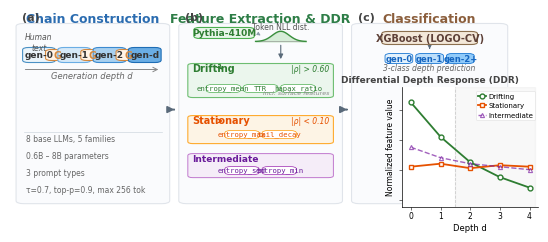

This chart was generated by the following Python code: (Note: this script raises an exception after producing the figure.)
"""
Framework figure for Depth Fingerprinting paper (Figure 2).
Professional academic style matching ACL/EMNLP publication standards.
"""

import matplotlib
matplotlib.use('Agg')
import matplotlib.pyplot as plt
import matplotlib.patches as mpatches
from matplotlib.patches import FancyBboxPatch, FancyArrowPatch
import matplotlib.patheffects as pe
import numpy as np

# ── Global style ──────────────────────────────────────────────────────────
plt.rcParams.update({
    'font.family': 'sans-serif',
    'font.sans-serif': ['DejaVu Sans', 'Arial', 'Helvetica'],
    'font.size': 8,
    'axes.linewidth': 0.6,
    'text.usetex': False,
})

# ── Color palette (muted, professional) ───────────────────────────────────
C = {
    # Panel backgrounds
    'panel_bg':      '#F7F9FC',
    'panel_border':  '#C5CDD8',
    # Section headers
    'hdr_construct': '#2B6CB0',
    'hdr_feature':   '#2D7D46',
    'hdr_classify':  '#8B5E3C',
    # Boxes
    'seed':          '#EBF4FA',
    'seed_border':   '#4A90C4',
    'gen_light':     '#D6E9F8',
    'gen_mid':       '#A8D0EF',
    'gen_dark':      '#6AADE4',
    'gen_deeper':    '#3B8AD0',
    'gen_deepest':   '#1E6DB5',
    'generator':     '#FFF3E6',
    'gen_border':    '#D4883E',
    # Feature colors
    'drift_fill':    '#E8F5E9',
    'drift_border':  '#4CAF50',
    'drift_text':    '#2E7D32',
    'stat_fill':     '#FFF3E0',
    'stat_border':   '#FF9800',
    'stat_text':     '#E65100',
    'inter_fill':    '#F3E5F5',
    'inter_border':  '#9C27B0',
    'inter_text':    '#6A1B9A',
    # NLL curve
    'nll_fill':      '#C8E6C9',
    'nll_line':      '#388E3C',
    # Pythia box
    'pythia_fill':   '#E8F5E9',
    'pythia_border': '#4CAF50',
    # Classification
    'xgb_fill':      '#F3E8D9',
    'xgb_border':    '#8B6F4E',
    'cls0_fill':     '#E3F2FD',
    'cls1_fill':     '#BBDEFB',
    'cls2_fill':     '#90CAF9',
    'cls_border':    '#1976D2',
    # DDR plot lines
    'ddr_drift':     '#2E7D32',
    'ddr_stat':      '#E65100',
    'ddr_inter':     '#7B1FA2',
    # Arrows
    'arrow':         '#5A6A7A',
    'arrow_light':   '#8899AA',
}


def rounded_box(ax, x, y, w, h, text, fc, ec, fs=7.5, fw='normal',
                tc='#333333', rx=0.02, ry=0.02, alpha=1.0, zorder=3,
                text_offset_y=0, ha='center', va='center', ls='-', lw=0.8,
                mono=False):
    """Draw a rounded rectangle with centered text."""
    box = FancyBboxPatch((x, y), w, h,
                         boxstyle=f"round,pad=0,rounding_size=0.012",
                         facecolor=fc, edgecolor=ec, linewidth=lw,
                         alpha=alpha, zorder=zorder, linestyle=ls)
    ax.add_patch(box)
    fontdict = {'fontsize': fs, 'fontweight': fw, 'color': tc,
                'fontfamily': 'monospace' if mono else 'sans-serif'}
    ax.text(x + w/2, y + h/2 + text_offset_y, text,
            ha=ha, va=va, fontdict=fontdict, zorder=zorder+1)
    return box


def draw_arrow(ax, x1, y1, x2, y2, color=None, lw=1.0, style='-|>',
               mutation_scale=8, zorder=2, connectionstyle='arc3,rad=0',
               ls='-'):
    """Draw a clean arrow between two points."""
    c = color or C['arrow']
    arrow = FancyArrowPatch((x1, y1), (x2, y2),
                            arrowstyle=style, color=c,
                            linewidth=lw, mutation_scale=mutation_scale,
                            zorder=zorder, connectionstyle=connectionstyle,
                            linestyle=ls)
    ax.add_patch(arrow)
    return arrow


def draw_section_header(ax, x, y, text, color, fs=9.5):
    """Draw a section header label."""
    ax.text(x, y, text, fontsize=fs, fontweight='bold', color=color,
            ha='center', va='center', zorder=10)


# ── Figure setup ──────────────────────────────────────────────────────────
fig, ax = plt.subplots(1, 1, figsize=(6.5, 2.6))
ax.set_xlim(0, 1)
ax.set_ylim(0, 1)
ax.axis('off')
fig.patch.set_facecolor('white')

# ══════════════════════════════════════════════════════════════════════════
# PANEL 1: Chain Construction (x: 0.01 - 0.33)
# ══════════════════════════════════════════════════════════════════════════
p1_x, p1_w = 0.012, 0.305
panel1 = FancyBboxPatch((p1_x, 0.03), p1_w, 0.90,
                         boxstyle="round,pad=0,rounding_size=0.015",
                         facecolor=C['panel_bg'], edgecolor=C['panel_border'],
                         linewidth=0.8, alpha=0.5, zorder=1)
ax.add_patch(panel1)

# Header
draw_section_header(ax, p1_x + p1_w/2, 0.955, 'Chain Construction',
                    C['hdr_construct'], fs=9)

# ── Recursive generation chain ──
# Show: text_0 → LLM → text_1 → LLM → text_2 → ...
chain_y_top = 0.82
chain_y_bot = 0.52
chain_cx = p1_x + p1_w/2  # center x

# Text boxes (staggered vertically with generator arrows)
txt_w, txt_h = 0.065, 0.075
gen_w, gen_h = 0.048, 0.055

# Positions for the chain elements
# Row layout: text_0  →G→  text_1  →G→  text_2  →...→  text_d
chain_items_x = [0.025, 0.095, 0.165, 0.235]
chain_y = 0.735

# Gen-0 (seed/human)
depth_colors = [C['seed'], C['gen_light'], C['gen_mid'], C['gen_dark']]
depth_borders = [C['seed_border'], '#6AADE4', '#3B8AD0', '#1E6DB5']
depth_labels = ['gen-0', 'gen-1', 'gen-2', 'gen-d']

# Small "Human text" label above gen-0
ax.text(chain_items_x[0] + txt_w/2, chain_y + txt_h + 0.025,
        'Human\ntext', fontsize=5.5, ha='center', va='center',
        color='#555555', style='italic', zorder=5)

for i, (xi, lbl, fc, ec) in enumerate(zip(chain_items_x, depth_labels,
                                            depth_colors, depth_borders)):
    rounded_box(ax, xi, chain_y, txt_w, txt_h, lbl,
                fc=fc, ec=ec, fs=6.5, fw='bold', tc='#333333')

    # Draw generator box + arrows between text boxes
    if i < len(chain_items_x) - 1:
        # Arrow from text_i to generator
        gx = xi + txt_w + 0.002
        gy = chain_y + txt_h/2
        # Small LLM/G box between
        g_box_x = (xi + txt_w + chain_items_x[i+1]) / 2 - gen_w/2 + 0.002
        g_box_y = chain_y + (txt_h - gen_h) / 2

        rounded_box(ax, g_box_x, g_box_y, gen_w, gen_h, 'G',
                    fc=C['generator'], ec=C['gen_border'],
                    fs=7, fw='bold', tc=C['gen_border'])

        # Arrows
        draw_arrow(ax, xi + txt_w + 0.003, chain_y + txt_h/2,
                   g_box_x - 0.002, chain_y + txt_h/2,
                   color=C['arrow_light'], lw=0.7, mutation_scale=6)
        draw_arrow(ax, g_box_x + gen_w + 0.002, chain_y + txt_h/2,
                   chain_items_x[i+1] - 0.003, chain_y + txt_h/2,
                   color=C['arrow_light'], lw=0.7, mutation_scale=6)

# Dots between gen-2 and gen-d
# Already handled by the chain layout

# "Generation depth d" label with arrow underneath
ax.annotate('', xy=(chain_items_x[-1] + txt_w, chain_y - 0.035),
            xytext=(chain_items_x[0], chain_y - 0.035),
            arrowprops=dict(arrowstyle='->', color='#888888', lw=0.7))
ax.text((chain_items_x[0] + chain_items_x[-1] + txt_w) / 2, chain_y - 0.065,
        'Generation depth d', fontsize=6, ha='center', va='center',
        color='#666666', style='italic')

# ── Dataset specs (small, compact) ──
spec_y = 0.10
spec_x = p1_x + 0.015
spec_items = [
    '8 base LLMs, 5 families',
    '0.6B – 8B parameters',
    '3 prompt types',
    'τ=0.7, top-p=0.9, max 256 tok',
]
for j, item in enumerate(spec_items):
    ax.text(spec_x + 0.005, spec_y + (3-j) * 0.085,
            item, fontsize=5.5, ha='left', va='center',
            color='#666666', zorder=5)

# Thin separator line
ax.plot([p1_x + 0.015, p1_x + p1_w - 0.015],
        [spec_y + 3.4 * 0.085, spec_y + 3.4 * 0.085],
        color='#D0D8E0', lw=0.5, zorder=2)

# ══════════════════════════════════════════════════════════════════════════
# PANEL 2: Feature Extraction + DDR (x: 0.34 - 0.67)
# ══════════════════════════════════════════════════════════════════════════
p2_x, p2_w = 0.335, 0.325
panel2 = FancyBboxPatch((p2_x, 0.03), p2_w, 0.90,
                         boxstyle="round,pad=0,rounding_size=0.015",
                         facecolor=C['panel_bg'], edgecolor=C['panel_border'],
                         linewidth=0.8, alpha=0.5, zorder=1)
ax.add_patch(panel2)

draw_section_header(ax, p2_x + p2_w/2, 0.955, 'Feature Extraction & DDR',
                    C['hdr_feature'], fs=9)

# ── Pythia reference model box ──
pythia_x, pythia_y = p2_x + 0.03, 0.855
pythia_w, pythia_h = 0.12, 0.055
rounded_box(ax, pythia_x, pythia_y, pythia_w, pythia_h,
            'Pythia-410M', fc=C['pythia_fill'], ec=C['pythia_border'],
            fs=6.5, fw='bold', tc=C['drift_text'])

# ── Mini NLL distribution curve ──
nll_cx = p2_x + p2_w/2 + 0.04
nll_cy = 0.87
nll_w, nll_h = 0.10, 0.06

# Draw a small bell-like NLL distribution
t = np.linspace(-3, 3, 80)
y_nll = np.exp(-0.5 * t**2) / (np.sqrt(2 * np.pi))
# Scale to fit in the allocated space
t_scaled = nll_cx + t / 6 * nll_w
y_scaled = nll_cy - nll_h/2 + y_nll / max(y_nll) * nll_h * 0.85

ax.fill_between(t_scaled, nll_cy - nll_h/2, y_scaled,
                color=C['nll_fill'], alpha=0.7, zorder=3)
ax.plot(t_scaled, y_scaled, color=C['nll_line'], lw=1.0, zorder=4)

# Small axis line
ax.plot([t_scaled[0], t_scaled[-1]], [nll_cy - nll_h/2, nll_cy - nll_h/2],
        color='#888888', lw=0.4, zorder=3)

# Label
ax.text(nll_cx, nll_cy + nll_h/2 + 0.015, 'Token NLL dist.',
        fontsize=5.5, ha='center', va='center', color='#555555', zorder=5)

# Arrow from Pythia to NLL curve
draw_arrow(ax, pythia_x + pythia_w + 0.005, pythia_y + pythia_h/2,
           t_scaled[0] + 0.01, nll_cy,
           color=C['arrow_light'], lw=0.6, mutation_scale=5)

# ── DDR Feature groups ──
# Three groups stacked vertically
group_x = p2_x + 0.018
group_w = p2_w - 0.036

# Drifting features
drift_y = 0.56
drift_h = 0.17
drift_box = FancyBboxPatch((group_x, drift_y), group_w, drift_h,
                            boxstyle="round,pad=0,rounding_size=0.01",
                            facecolor=C['drift_fill'], edgecolor=C['drift_border'],
                            linewidth=0.8, alpha=0.8, zorder=2)
ax.add_patch(drift_box)

# Drifting header with correlation threshold
ax.text(group_x + 0.008, drift_y + drift_h - 0.025,
        'Drifting', fontsize=7, fontweight='bold', color=C['drift_text'],
        ha='left', va='center', zorder=5)
ax.text(group_x + group_w - 0.008, drift_y + drift_h - 0.025,
        '|ρ| > 0.60', fontsize=5.5, color=C['drift_text'],
        ha='right', va='center', zorder=5, style='italic')

# Feature pills inside drifting
drift_features = ['entropy_mean', 'TTR', 'hapax_ratio']
pill_w = 0.068
pill_h = 0.04
pill_gap = 0.006
total_pills_w = len(drift_features) * pill_w + (len(drift_features)-1) * pill_gap
pills_start_x = group_x + (group_w - total_pills_w) / 2
pill_y = drift_y + 0.025

for k, feat in enumerate(drift_features):
    px = pills_start_x + k * (pill_w + pill_gap)
    rounded_box(ax, px, pill_y, pill_w, pill_h, feat,
                fc='white', ec=C['drift_border'], fs=5.2, fw='normal',
                tc=C['drift_text'], lw=0.5, mono=True)

# Small trend arrow (downward) beside drifting label
ax.annotate('', xy=(group_x + 0.072, drift_y + drift_h - 0.042),
            xytext=(group_x + 0.055, drift_y + drift_h - 0.012),
            arrowprops=dict(arrowstyle='->', color=C['drift_text'],
                           lw=0.8, connectionstyle='arc3,rad=-0.2'))

# Stationary features
stat_y = 0.33
stat_h = 0.14
stat_box = FancyBboxPatch((group_x, stat_y), group_w, stat_h,
                           boxstyle="round,pad=0,rounding_size=0.01",
                           facecolor=C['stat_fill'], edgecolor=C['stat_border'],
                           linewidth=0.8, alpha=0.8, zorder=2)
ax.add_patch(stat_box)

ax.text(group_x + 0.008, stat_y + stat_h - 0.025,
        'Stationary', fontsize=7, fontweight='bold', color=C['stat_text'],
        ha='left', va='center', zorder=5)
ax.text(group_x + group_w - 0.008, stat_y + stat_h - 0.025,
        '|ρ| < 0.10', fontsize=5.5, color=C['stat_text'],
        ha='right', va='center', zorder=5, style='italic')

stat_features = ['entropy_max', 'tail_decay']
total_stat_w = len(stat_features) * pill_w + (len(stat_features)-1) * pill_gap
stat_start_x = group_x + (group_w - total_stat_w) / 2
stat_pill_y = stat_y + 0.025

for k, feat in enumerate(stat_features):
    px = stat_start_x + k * (pill_w + pill_gap)
    rounded_box(ax, px, stat_pill_y, pill_w, pill_h, feat,
                fc='white', ec=C['stat_border'], fs=5.2, fw='normal',
                tc=C['stat_text'], lw=0.5, mono=True)

# Small flat arrow for stationary
ax.annotate('', xy=(group_x + 0.075, stat_y + stat_h - 0.027),
            xytext=(group_x + 0.058, stat_y + stat_h - 0.027),
            arrowprops=dict(arrowstyle='->', color=C['stat_text'], lw=0.8))

# Intermediate
inter_y = 0.16
inter_h = 0.12
inter_box = FancyBboxPatch((group_x, inter_y), group_w, inter_h,
                            boxstyle="round,pad=0,rounding_size=0.01",
                            facecolor=C['inter_fill'], edgecolor=C['inter_border'],
                            linewidth=0.7, alpha=0.6, zorder=2)
ax.add_patch(inter_box)

ax.text(group_x + 0.008, inter_y + inter_h - 0.025,
        'Intermediate', fontsize=6.5, fontweight='bold', color=C['inter_text'],
        ha='left', va='center', zorder=5)

# Two feature pills for intermediate
inter_features = ['entropy_std', 'entropy_min']
total_inter_w = len(inter_features) * pill_w + (len(inter_features)-1) * pill_gap
inter_start_x = group_x + (group_w - total_inter_w) / 2
for k, feat in enumerate(inter_features):
    px = inter_start_x + k * (pill_w + pill_gap)
    rounded_box(ax, px, inter_y + 0.015, pill_w, pill_h, feat,
                fc='white', ec=C['inter_border'], fs=5.2, fw='normal',
                tc=C['inter_text'], lw=0.5, mono=True)

# ── Arrow from NLL to feature groups ──
draw_arrow(ax, nll_cx, nll_cy - nll_h/2 - 0.005,
           nll_cx, drift_y + drift_h + 0.008,
           color=C['arrow'], lw=0.8, mutation_scale=7)

# ── "Surface features" label next to TTR/hapax ──
ax.text(group_x + group_w - 0.008, drift_y + 0.008,
        'incl. surface features', fontsize=4.5, ha='right', va='bottom',
        color='#888888', style='italic', zorder=5)


# ══════════════════════════════════════════════════════════════════════════
# PANEL 3: Classification & DDR Insight (x: 0.68 - 0.99)
# ══════════════════════════════════════════════════════════════════════════
p3_x, p3_w = 0.678, 0.310
panel3 = FancyBboxPatch((p3_x, 0.03), p3_w, 0.90,
                         boxstyle="round,pad=0,rounding_size=0.015",
                         facecolor=C['panel_bg'], edgecolor=C['panel_border'],
                         linewidth=0.8, alpha=0.5, zorder=1)
ax.add_patch(panel3)

draw_section_header(ax, p3_x + p3_w/2, 0.955, 'Classification',
                    C['hdr_classify'], fs=9)

# ── XGBoost box ──
xgb_x = p3_x + 0.06
xgb_y = 0.825
xgb_w = 0.19
xgb_h = 0.065
rounded_box(ax, xgb_x, xgb_y, xgb_w, xgb_h,
            'XGBoost (LOGO-CV)', fc=C['xgb_fill'], ec=C['xgb_border'],
            fs=7, fw='bold', tc='#5D4037')

# ── 3-class output boxes ──
cls_labels = ['gen-0', 'gen-1', 'gen-2+']
cls_fills = [C['cls0_fill'], C['cls1_fill'], C['cls2_fill']]
cls_w = 0.055
cls_h = 0.05
cls_gap = 0.006
total_cls_w = 3 * cls_w + 2 * cls_gap
cls_start_x = xgb_x + (xgb_w - total_cls_w) / 2
cls_y = 0.73

for k, (lbl, fc) in enumerate(zip(cls_labels, cls_fills)):
    cx = cls_start_x + k * (cls_w + cls_gap)
    rounded_box(ax, cx, cls_y, cls_w, cls_h, lbl,
                fc=fc, ec=C['cls_border'], fs=6, fw='bold',
                tc='#1565C0', lw=0.6)

# Arrow from XGBoost to output
draw_arrow(ax, xgb_x + xgb_w/2, xgb_y - 0.003,
           xgb_x + xgb_w/2, cls_y + cls_h + 0.008,
           color=C['arrow'], lw=0.7, mutation_scale=6)

# "3-class output" label
ax.text(xgb_x + xgb_w/2, cls_y - 0.02,
        '3-class depth prediction', fontsize=5.5, ha='center', va='center',
        color='#666666', style='italic', zorder=5)

# ── DDR Insight mini-plot ──
ddr_title_y = 0.65
ax.text(p3_x + p3_w/2, ddr_title_y,
        'Differential Depth Response (DDR)', fontsize=6.5, fontweight='bold',
        ha='center', va='center', color='#444444', zorder=5)

# Mini axes for DDR plot
ddr_left = p3_x + 0.05
ddr_bottom = 0.12
ddr_width = 0.21
ddr_height = 0.46

# Create an inset axes for the DDR plot
ax_ddr = fig.add_axes([ddr_left, ddr_bottom, ddr_width, ddr_height])

depths = np.array([0, 1, 2, 3, 4])
# Drifting: monotonic decrease (e.g., entropy_mean normalized)
drift_vals = np.array([0.85, 0.62, 0.45, 0.35, 0.28])
# Stationary: roughly flat
stat_vals = np.array([0.42, 0.44, 0.41, 0.43, 0.42])
# Intermediate: slight change then flat
inter_vals = np.array([0.55, 0.48, 0.44, 0.42, 0.40])

ax_ddr.plot(depths, drift_vals, '-o', color=C['ddr_drift'], lw=1.3,
            markersize=3.5, markerfacecolor='white', markeredgewidth=1.0,
            label='Drifting', zorder=5)
ax_ddr.plot(depths, stat_vals, '-s', color=C['ddr_stat'], lw=1.3,
            markersize=3.5, markerfacecolor='white', markeredgewidth=1.0,
            label='Stationary', zorder=5)
ax_ddr.plot(depths, inter_vals, '-^', color=C['ddr_inter'], lw=1.0,
            markersize=3, markerfacecolor='white', markeredgewidth=0.8,
            label='Intermediate', zorder=5, alpha=0.7, linestyle='--')

# Shade the "saturated" region (depth >= 2)
ax_ddr.axvspan(1.5, 4.2, alpha=0.06, color='#888888', zorder=1)
ax_ddr.text(2.8, 0.88, 'gen-2+\nmerged', fontsize=4.5, ha='center',
            va='center', color='#999999', style='italic')

# Vertical dashed line at depth boundary
ax_ddr.axvline(x=1.5, color='#CCCCCC', lw=0.6, ls='--', zorder=1)

ax_ddr.set_xlabel('Depth d', fontsize=6, labelpad=2)
ax_ddr.set_ylabel('Normalized feature value', fontsize=5.5, labelpad=2)
ax_ddr.set_xlim(-0.3, 4.3)
ax_ddr.set_ylim(0.15, 0.95)
ax_ddr.set_xticks([0, 1, 2, 3, 4])
ax_ddr.set_xticklabels(['0', '1', '2', '3', '4'], fontsize=5.5)
ax_ddr.set_yticks([0.2, 0.4, 0.6, 0.8])
ax_ddr.set_yticklabels(['', '', '', ''], fontsize=5)
ax_ddr.tick_params(axis='both', length=2, width=0.4, pad=1)
ax_ddr.spines['top'].set_visible(False)
ax_ddr.spines['right'].set_visible(False)
ax_ddr.spines['left'].set_linewidth(0.5)
ax_ddr.spines['bottom'].set_linewidth(0.5)

# Legend
leg = ax_ddr.legend(fontsize=5, loc='upper right', frameon=True,
                    framealpha=0.9, edgecolor='#DDDDDD', borderpad=0.3,
                    handlelength=1.2, handletextpad=0.3)
leg.get_frame().set_linewidth(0.4)

# ══════════════════════════════════════════════════════════════════════════
# INTER-PANEL ARROWS
# ══════════════════════════════════════════════════════════════════════════
# Panel 1 → Panel 2
arrow_y_mid = 0.5
draw_arrow(ax, p1_x + p1_w + 0.003, arrow_y_mid,
           p2_x - 0.003, arrow_y_mid,
           color=C['arrow'], lw=1.2, mutation_scale=10)

# Panel 2 → Panel 3
draw_arrow(ax, p2_x + p2_w + 0.003, arrow_y_mid,
           p3_x - 0.003, arrow_y_mid,
           color=C['arrow'], lw=1.2, mutation_scale=10)

# ── Section letter labels (a), (b), (c) ──
ax.text(p1_x + 0.012, 0.96, '(a)', fontsize=8, fontweight='bold',
        color='#444444', ha='left', va='center', zorder=10)
ax.text(p2_x + 0.012, 0.96, '(b)', fontsize=8, fontweight='bold',
        color='#444444', ha='left', va='center', zorder=10)
ax.text(p3_x + 0.012, 0.96, '(c)', fontsize=8, fontweight='bold',
        color='#444444', ha='left', va='center', zorder=10)


# ── Save ──────────────────────────────────────────────────────────────────
outdir = '/home/ubuntu/.agent-ml-research-idea_gen_0514_3/projects/gen-depth-fingerprint/artifacts/_project/chart'
fig.savefig(f'{outdir}/fig2_framework.pdf', dpi=600, bbox_inches='tight',
            pad_inches=0.02, facecolor='white')
fig.savefig(f'{outdir}/fig2_framework.png', dpi=300, bbox_inches='tight',
            pad_inches=0.02, facecolor='white')
print("Saved fig2_framework.pdf and .png")
plt.close()
